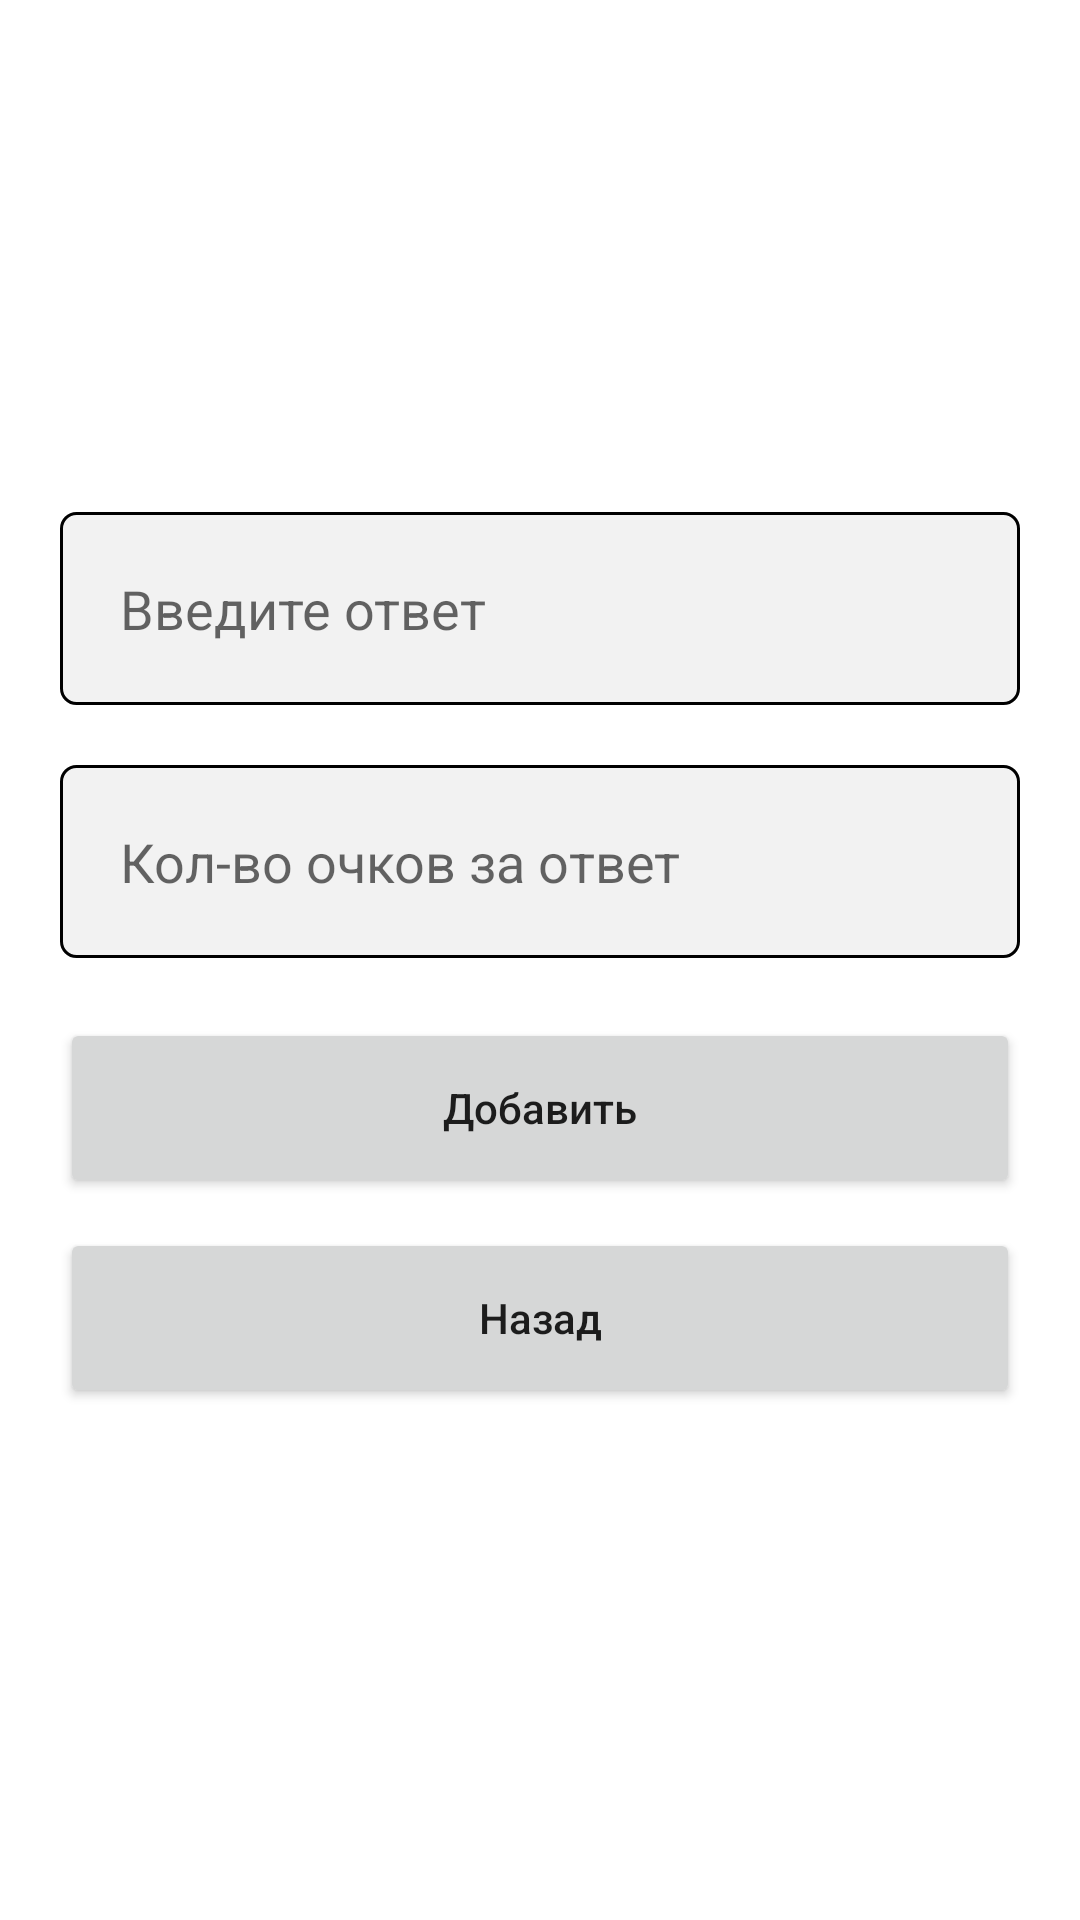

Reconstruct the res/layout file that produces this screen, plus the resources it refers to.
<!-- AndroidManifest.xml: application theme Theme.GreenLight -->
<!-- res/layout/activity_answer_admin.xml -->
<?xml version="1.0" encoding="utf-8"?>
<androidx.constraintlayout.widget.ConstraintLayout xmlns:android="http://schemas.android.com/apk/res/android"
    xmlns:app="http://schemas.android.com/apk/res-auto"
    xmlns:tools="http://schemas.android.com/tools"
    android:layout_width="match_parent"
    android:layout_height="match_parent"
    tools:context=".activities.AnswerAdminActivity">


    <ScrollView
        android:layout_width="match_parent"
        android:layout_height="match_parent">
        <LinearLayout
            android:layout_width="match_parent"
            android:layout_height="wrap_content"
            android:orientation="vertical"
            android:padding="20dp"
            android:layout_gravity="center"
            >

            <EditText
                android:id="@+id/answerNameEditText"
                android:background="@drawable/edit_text_background"
                android:padding="20dp"
                android:hint="Введите ответ"
                android:layout_width="match_parent"
                android:layout_height="wrap_content">

            </EditText>

            <EditText
                android:inputType="number"
                android:layout_marginTop="20dp"
                android:id="@+id/pointsEditText"
                android:background="@drawable/edit_text_background"
                android:padding="20dp"
                android:hint="Кол-во очков за ответ"
                android:layout_width="match_parent"
                android:layout_height="wrap_content">

            </EditText>

            <Button
                android:id="@+id/addButton"
                android:layout_marginTop="20dp"
                android:textAllCaps="false"
                android:text="Добавить"
                android:layout_width="match_parent"
                android:layout_height="60dp"/>
            <Button
                android:id="@+id/backButton"
                android:layout_marginTop="10dp"
                android:textAllCaps="false"
                android:text="Назад"
                android:layout_width="match_parent"
                android:layout_height="60dp"/>


        </LinearLayout>
    </ScrollView>






</androidx.constraintlayout.widget.ConstraintLayout>
<!-- resources referenced by this layout -->
<resources>
  <!-- drawable edit_text_background (drawable) -->
  <?xml version="1.0" encoding="utf-8"?>
  <shape xmlns:android="http://schemas.android.com/apk/res/android">
  
      <solid android:color="@color/lightGray"/>
  
      <stroke android:color="@color/black" android:width="1dp"/>
  
      <corners android:radius="5dp"/>
  
  </shape>
  <style name="Theme.GreenLight" parent="Base.Theme.GreenLight" />
  <color name="lightGray">#f2f2f2</color>
  <color name="black">#FF000000</color>
  <style name="Base.Theme.GreenLight" parent="Theme.MaterialComponents.Light.NoActionBar">
          <item name="colorPrimary">@color/green</item>
          <item name="android:statusBarColor">@color/green</item>
          <item name="colorControlHighlight">@color/green</item>
          <item name="colorSecondary">@color/green</item>
      </style>
  <color name="green">#4CAF50</color>
</resources>
